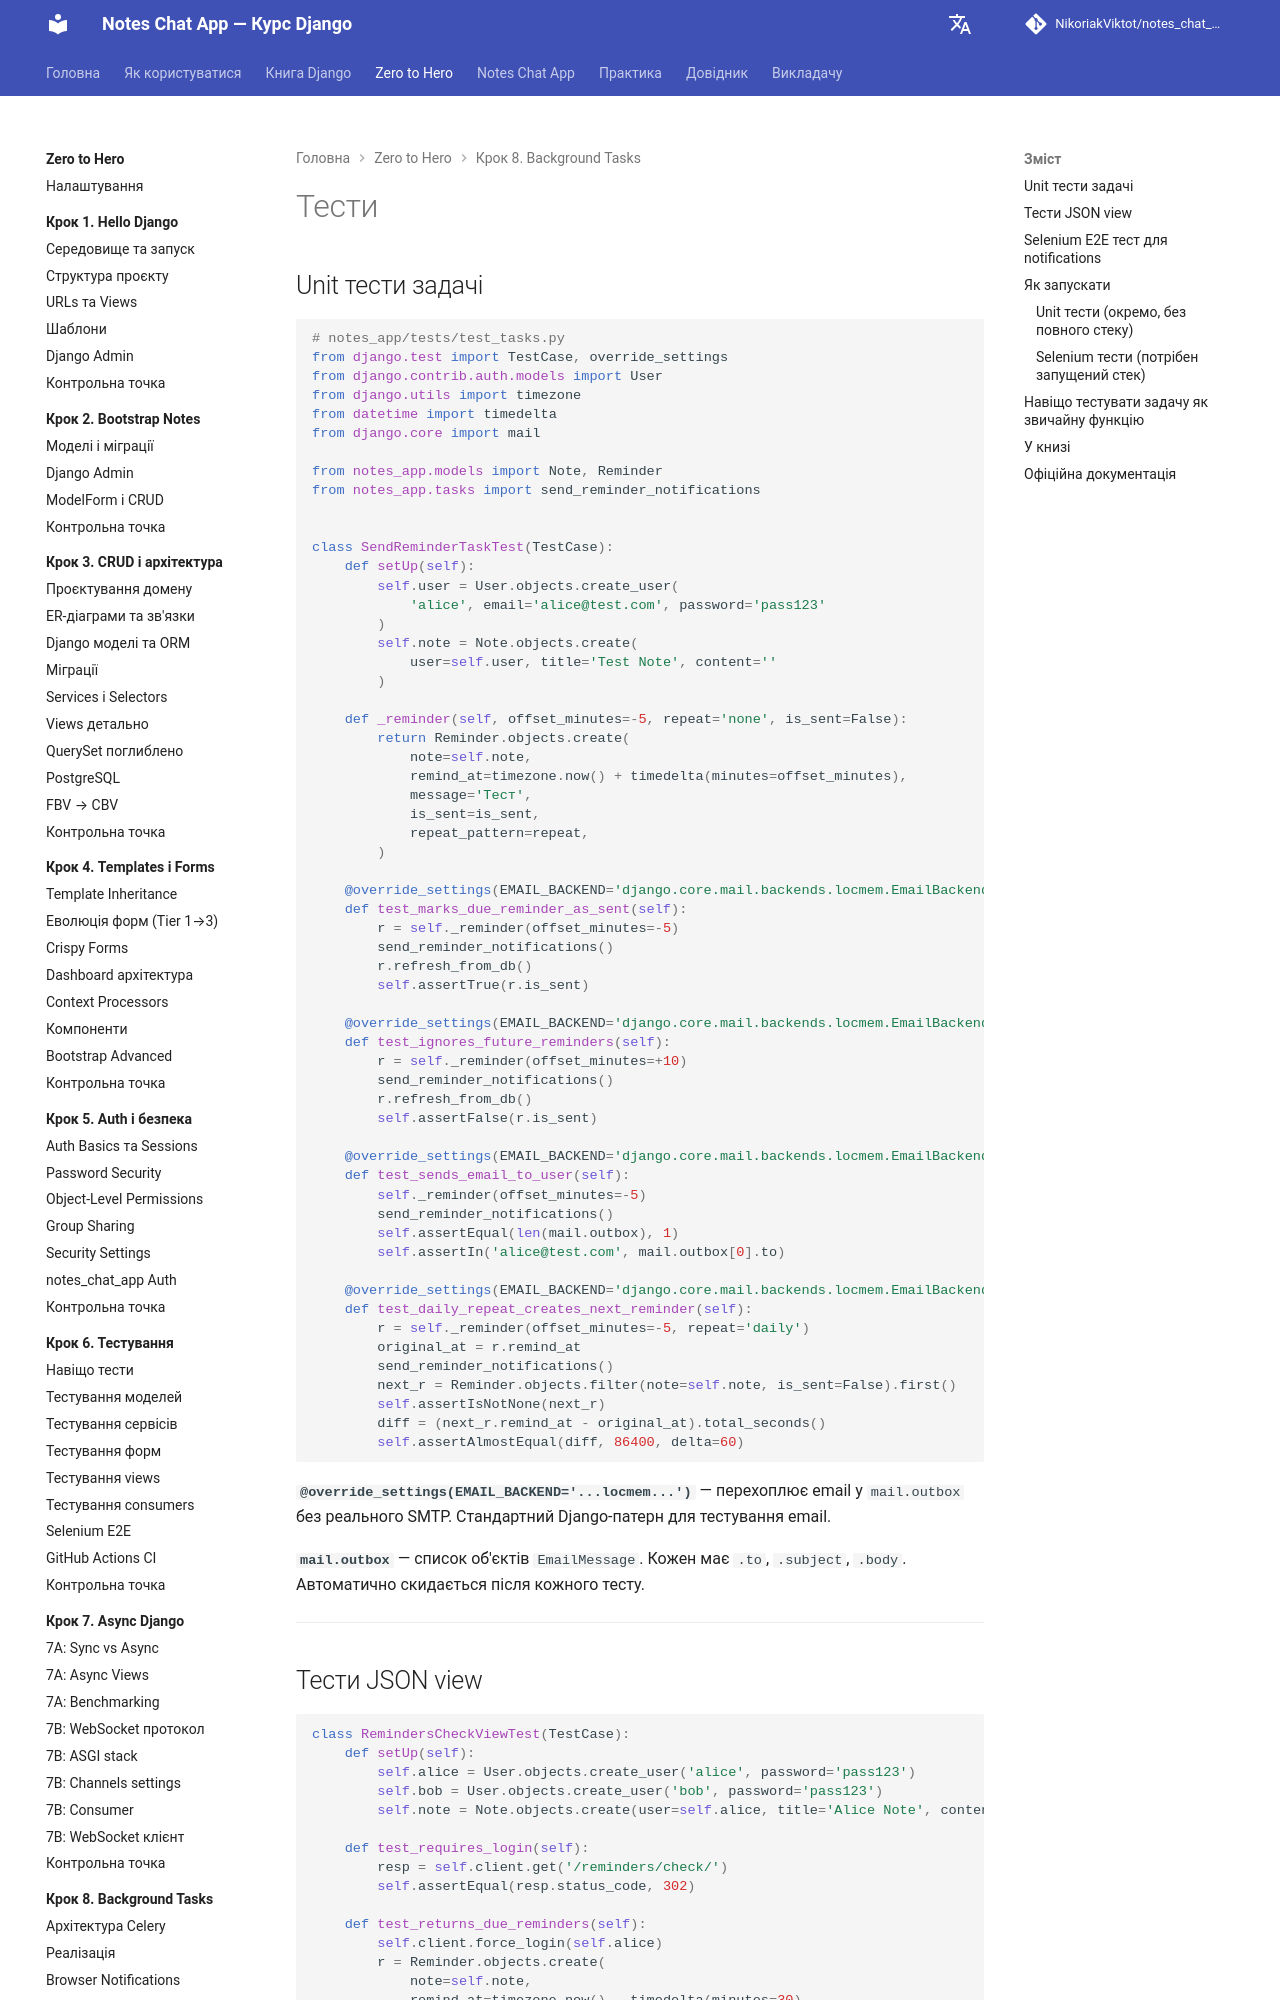

repository: NikoriakViktot/notes_chat_app · page: tutorials/08_background_tasks/testing/index.html · generator: mkdocs

# Тести

## Unit тести задачі

```python
# notes_app/tests/test_tasks.py
from django.test import TestCase, override_settings
from django.contrib.auth.models import User
from django.utils import timezone
from datetime import timedelta
from django.core import mail

from notes_app.models import Note, Reminder
from notes_app.tasks import send_reminder_notifications


class SendReminderTaskTest(TestCase):
    def setUp(self):
        self.user = User.objects.create_user(
            'alice', email='alice@test.com', password='pass123'
        )
        self.note = Note.objects.create(
            user=self.user, title='Test Note', content=''
        )

    def _reminder(self, offset_minutes=-5, repeat='none', is_sent=False):
        return Reminder.objects.create(
            note=self.note,
            remind_at=timezone.now() + timedelta(minutes=offset_minutes),
            message='Тест',
            is_sent=is_sent,
            repeat_pattern=repeat,
        )

    @override_settings(EMAIL_BACKEND='django.core.mail.backends.locmem.EmailBackend')
    def test_marks_due_reminder_as_sent(self):
        r = self._reminder(offset_minutes=-5)
        send_reminder_notifications()
        r.refresh_from_db()
        self.assertTrue(r.is_sent)

    @override_settings(EMAIL_BACKEND='django.core.mail.backends.locmem.EmailBackend')
    def test_ignores_future_reminders(self):
        r = self._reminder(offset_minutes=+10)
        send_reminder_notifications()
        r.refresh_from_db()
        self.assertFalse(r.is_sent)

    @override_settings(EMAIL_BACKEND='django.core.mail.backends.locmem.EmailBackend')
    def test_sends_email_to_user(self):
        self._reminder(offset_minutes=-5)
        send_reminder_notifications()
        self.assertEqual(len(mail.outbox), 1)
        self.assertIn('alice@test.com', mail.outbox[0].to)

    @override_settings(EMAIL_BACKEND='django.core.mail.backends.locmem.EmailBackend')
    def test_daily_repeat_creates_next_reminder(self):
        r = self._reminder(offset_minutes=-5, repeat='daily')
        original_at = r.remind_at
        send_reminder_notifications()
        next_r = Reminder.objects.filter(note=self.note, is_sent=False).first()
        self.assertIsNotNone(next_r)
        diff = (next_r.remind_at - original_at).total_seconds()
        self.assertAlmostEqual(diff, 86400, delta=60)
```

**`@override_settings(EMAIL_BACKEND='...locmem...')`** — перехоплює email у `mail.outbox` без реального SMTP. Стандартний Django-патерн для тестування email.

**`mail.outbox`** — список об'єктів `EmailMessage`. Кожен має `.to`, `.subject`, `.body`. Автоматично скидається після кожного тесту.

---
